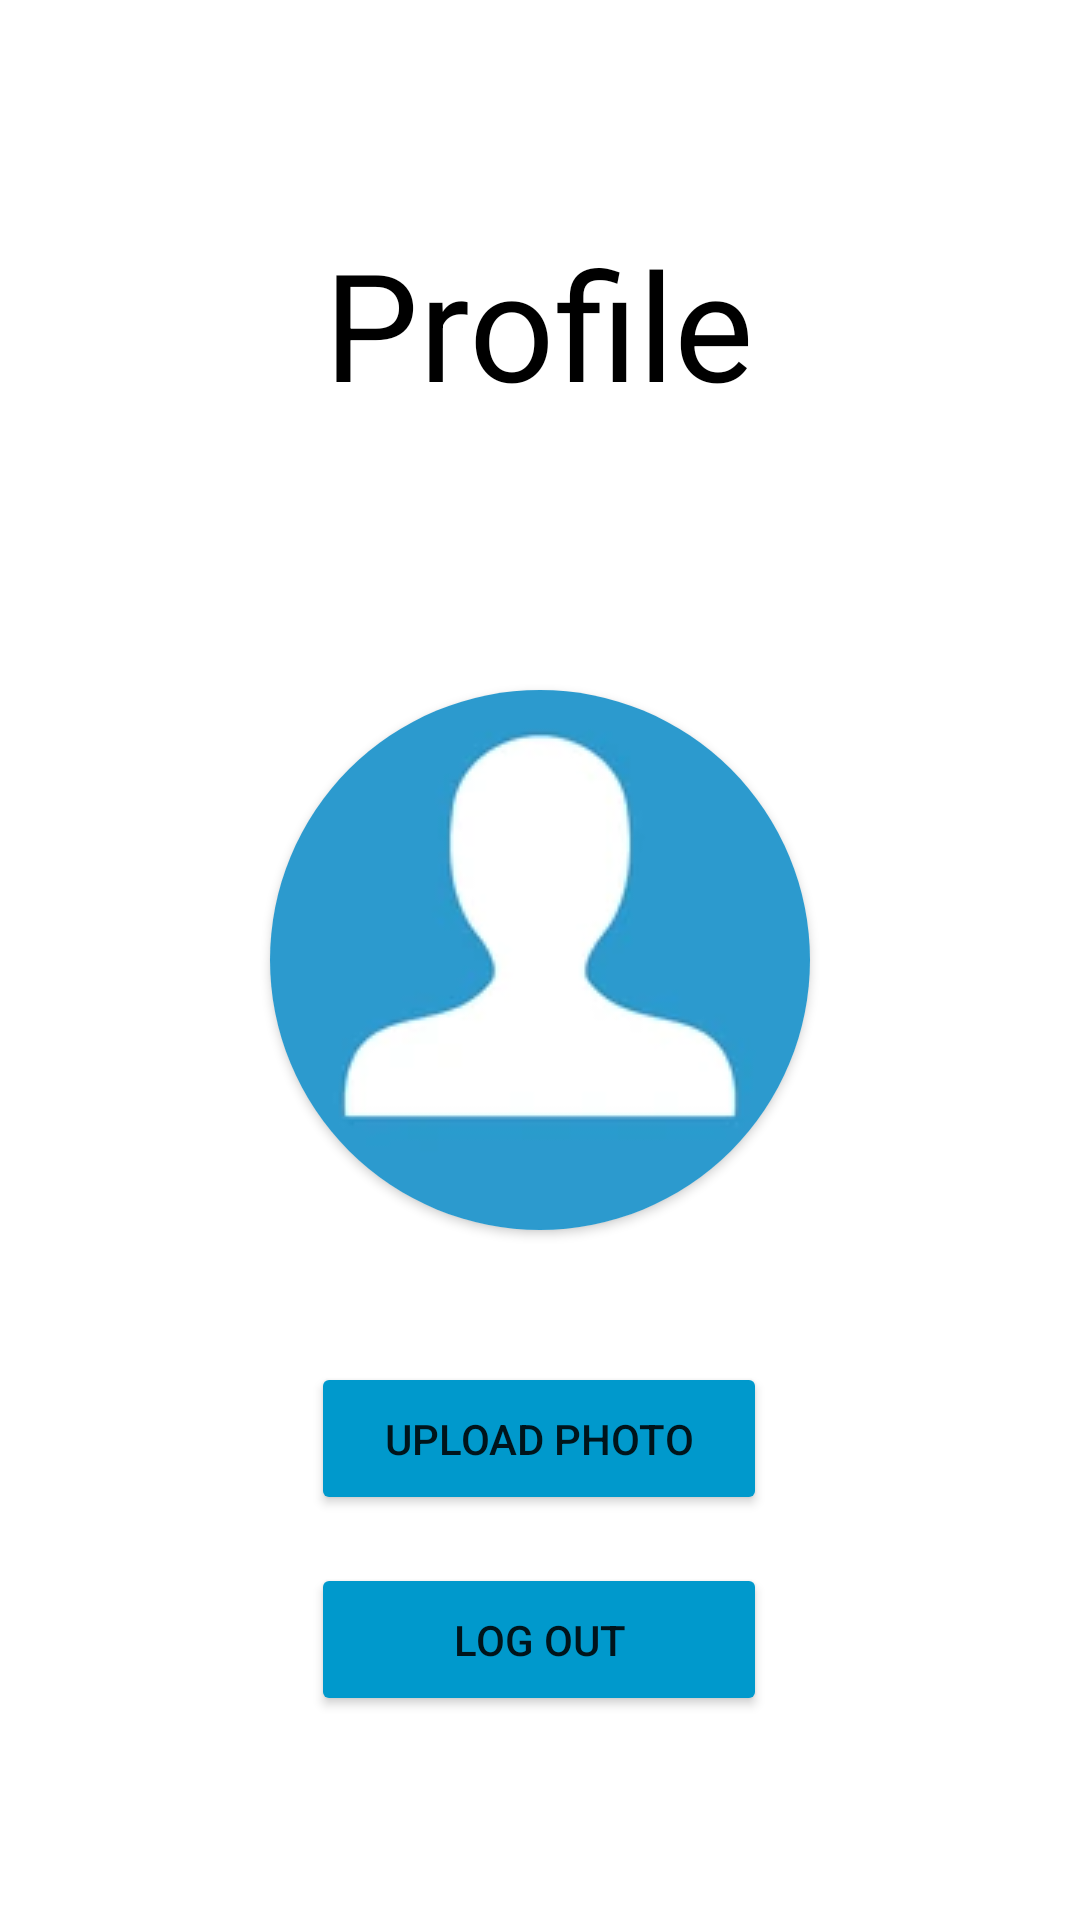

This screen was rendered from an Android layout file. Write that file and the resources it references.
<!-- AndroidManifest.xml: application theme Theme.AudioChat -->
<!-- res/layout/activity_profile.xml -->
<?xml version="1.0" encoding="utf-8"?>
<androidx.constraintlayout.widget.ConstraintLayout xmlns:android="http://schemas.android.com/apk/res/android"
    xmlns:app="http://schemas.android.com/apk/res-auto"
    xmlns:tools="http://schemas.android.com/tools"
    android:layout_width="match_parent"
    android:layout_height="match_parent"
    tools:context=".ProfileActivity">


    <androidx.cardview.widget.CardView
        android:id="@+id/cardView"
        android:layout_width="180dp"
        android:layout_height="180dp"
        app:cardCornerRadius="90dp"
        app:layout_constraintBottom_toBottomOf="parent"
        app:layout_constraintEnd_toEndOf="parent"
        app:layout_constraintStart_toStartOf="parent"
        app:layout_constraintTop_toTopOf="parent"
        tools:ignore="MissingConstraints">

        <ImageView
            android:id="@+id/profile_img"
            android:layout_width="match_parent"
            android:layout_height="match_parent"
            android:scaleType="center"
            android:src="@drawable/profile_img"
            tools:ignore="ContentDescription" />

    </androidx.cardview.widget.CardView>

    <Button
        android:id="@+id/button_upload_photo"
        android:layout_width="152dp"
        android:layout_height="51dp"
        android:layout_marginTop="44dp"
        android:backgroundTint="@android:color/holo_blue_dark"
        android:text="@string/upload_photo_text"
        app:layout_constraintEnd_toEndOf="parent"
        app:layout_constraintHorizontal_bias="0.498"
        app:layout_constraintStart_toStartOf="parent"
        app:layout_constraintTop_toBottomOf="@+id/cardView"
        tools:ignore="TextContrastCheck" />

    <Button
        android:id="@+id/button_logout"
        android:layout_width="152dp"
        android:layout_height="51dp"
        android:layout_marginTop="16dp"
        android:backgroundTint="@android:color/holo_blue_dark"
        android:text="@string/log_out_tetx"
        app:layout_constraintEnd_toEndOf="parent"
        app:layout_constraintHorizontal_bias="0.498"
        app:layout_constraintStart_toStartOf="parent"
        app:layout_constraintTop_toBottomOf="@+id/button_upload_photo"
        tools:ignore="TextContrastCheck" />

    <TextView
        android:id="@+id/Profile_home_textView"
        android:layout_width="164dp"
        android:layout_height="64dp"
        android:text="@string/profile_section_text"
        android:textAlignment="center"
        android:textColor="@color/black"
        android:textSize="50sp"
        app:layout_constraintBottom_toTopOf="@+id/cardView"
        app:layout_constraintEnd_toEndOf="parent"
        app:layout_constraintHorizontal_bias="0.497"
        app:layout_constraintStart_toStartOf="parent"
        app:layout_constraintTop_toTopOf="parent"
        app:layout_constraintVertical_bias="0.448" />
</androidx.constraintlayout.widget.ConstraintLayout>
<!-- resources referenced by this layout -->
<resources>
  <!-- drawable profile_img: png bitmap (drawable-v24, 11927 bytes) -->
  <string name="log_out_tetx">Log out</string>
  <string name="profile_section_text">Profile</string>
  <string name="upload_photo_text">Upload photo</string>
  <style name="Theme.AudioChat" parent="Theme.MaterialComponents.DayNight.DarkActionBar">
          
          <item name="colorPrimary">@color/purple_500</item>
          <item name="colorPrimaryVariant">@color/purple_700</item>
          <item name="colorOnPrimary">@color/white</item>
          
          <item name="colorSecondary">@color/teal_200</item>
          <item name="colorSecondaryVariant">@color/teal_700</item>
          <item name="colorOnSecondary">@color/black</item>
          
          <item name="android:statusBarColor" tools:targetApi="l">?attr/colorPrimaryVariant</item>
          
      </style>
  <!-- not gathered from this repository: default colours our renderer supplied (Android Studio template values) -->
  <color name="purple_500">#FF6200EE</color>
  <color name="purple_700">#FF3700B3</color>
  <color name="teal_200">#FF03DAC5</color>
  <color name="teal_700">#FF018786</color>
  <color name="black">#FF000000</color>
  <color name="white">#FFFFFFFF</color>
</resources>
